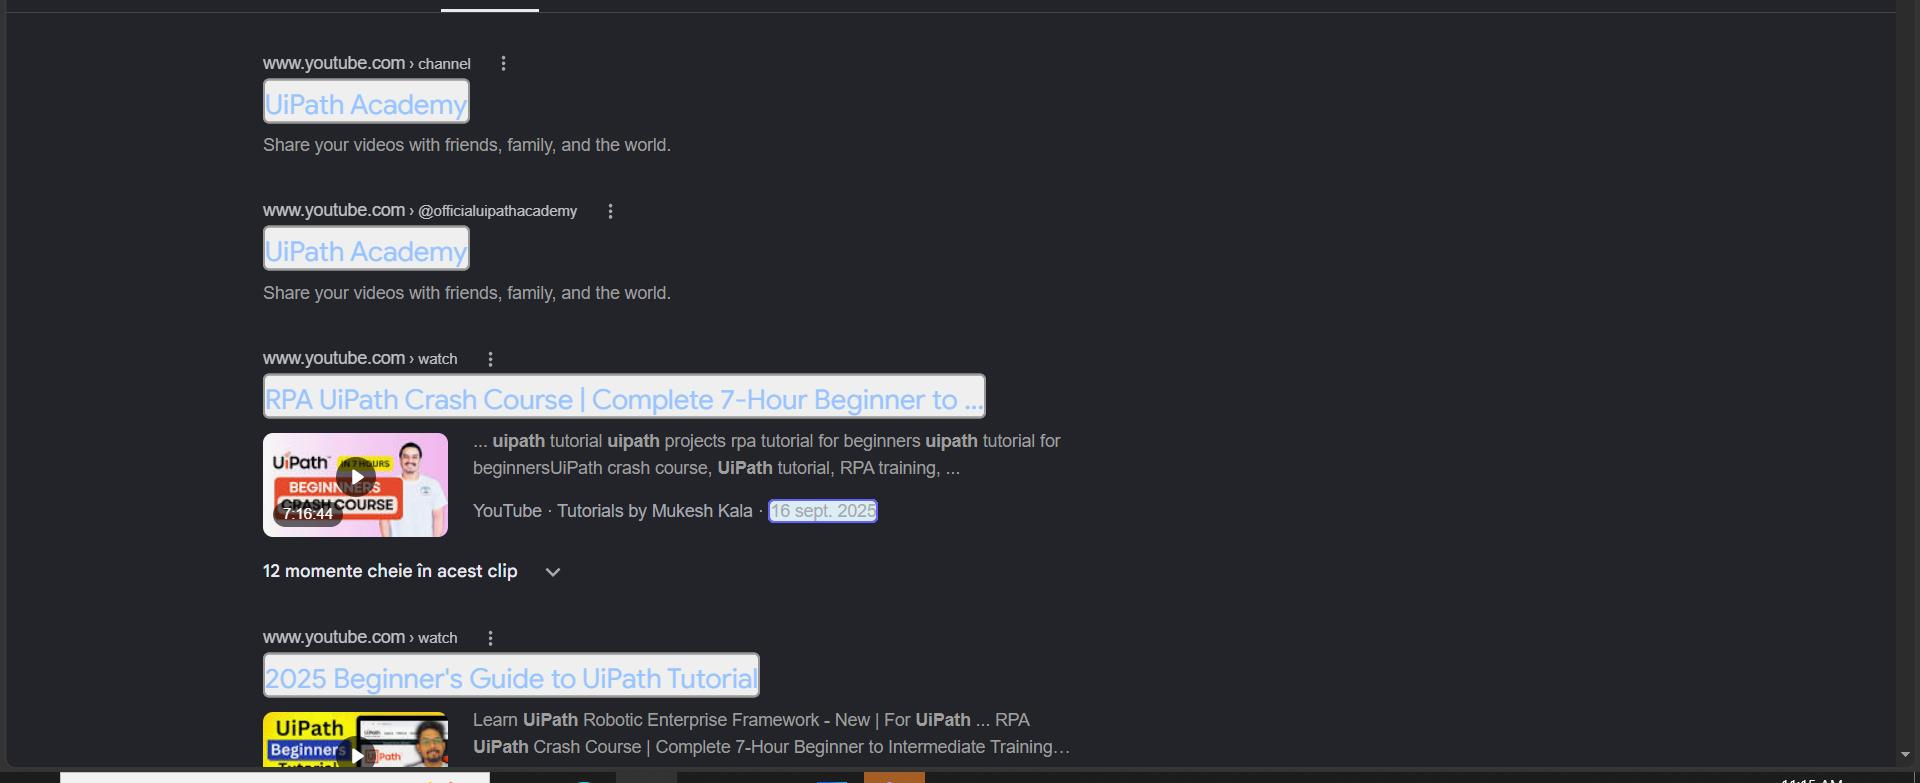
Workflow: Main

Step 1: get-text from the element 'center_col' in window 'UIPath Academy - Căutare Google' (msedge.exe)
